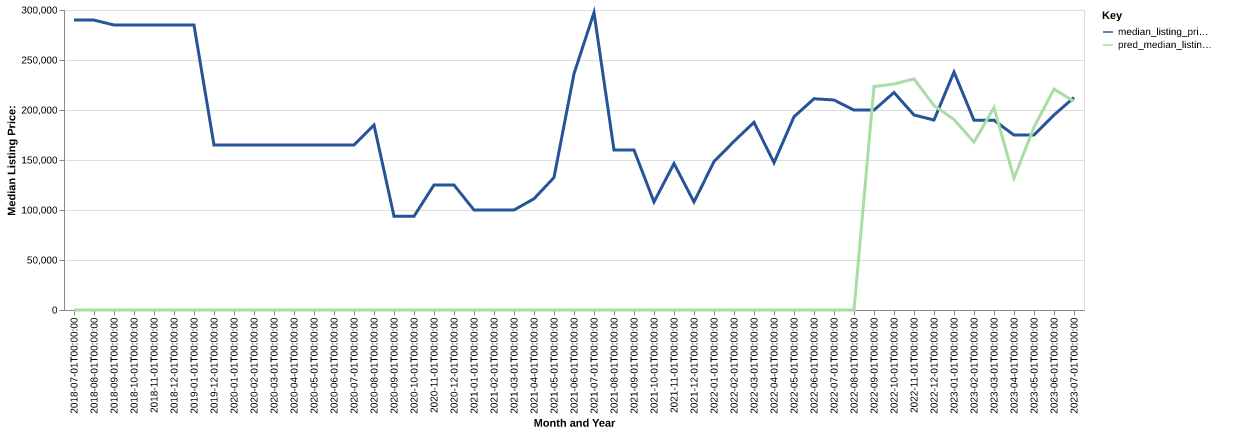

The data file committed next to this chart (first rows):
date, time_idx, median_listing_price, thirty_year_interest_rate_five, month, county_name, active_listing_count, median_days_on_market, pred_median_listing_price, month_year
2018-07-01, 0, 289900, 4.4, 7, hand, sd, 1.0, 6.0, 0, Jul-2018
2018-08-01, 1, 289900, 4.46, 8, hand, sd, 1.0, 24.0, 0, Aug-2018
2018-09-01, 2, 285000, 4.58, 9, hand, sd, 1.0, 55.0, 0, Sep-2018
2018-10-01, 3, 285000, 4.66, 10, hand, sd, 1.0, 87.0, 0, Oct-2018
2018-11-01, 4, 285000, 4.62, 11, hand, sd, 1.0, 115.0, 0, Nov-2018
2018-12-01, 5, 285000, 4.54, 12, hand, sd, 1.0, 146.0, 0, Dec-2018
2019-01-01, 6, 285000, 4.6, 1, hand, sd, 1.0, 171.0, 0, Jan-2019
2019-12-01, 17, 165000, 3.81, 12, hand, sd, 1.0, 11.0, 0, Dec-2019
2020-01-01, 18, 165000, 3.75, 1, hand, sd, 1.0, 36.0, 0, Jan-2020
2020-02-01, 19, 165000, 3.73, 2, hand, sd, 1.0, 67.0, 0, Feb-2020
2020-03-01, 20, 165000, 3.78, 3, hand, sd, 1.0, 99.0, 0, Mar-2020
2020-04-01, 21, 165000, 3.75, 4, hand, sd, 1.0, 127.0, 0, Apr-2020
2020-05-01, 22, 165000, 3.74, 5, hand, sd, 1.0, 158.0, 0, May-2020
2020-06-01, 23, 165000, 3.72, 6, hand, sd, 3.0, 16.0, 0, Jun-2020
2020-07-01, 24, 165000, 3.49, 7, hand, sd, 3.0, 37.0, 0, Jul-2020
2020-08-01, 25, 185000, 3.65, 8, hand, sd, 3.0, 68.0, 0, Aug-2020
2020-09-01, 26, 93750, 3.33, 9, hand, sd, 2.0, 190.0, 0, Sep-2020
2020-10-01, 27, 93750, 3.28, 10, hand, sd, 2.0, 208.0, 0, Oct-2020
2020-11-01, 28, 125000, 3.21, 11, hand, sd, 1.0, 21.0, 0, Nov-2020
2020-12-01, 29, 125000, 3.07, 12, hand, sd, 1.0, 42.0, 0, Dec-2020
2021-01-01, 30, 100000, 2.99, 1, hand, sd, 1.0, 73.0, 0, Jan-2021
2021-02-01, 31, 100000, 2.93, 2, hand, sd, 1.0, 105.0, 0, Feb-2021
2021-03-01, 32, 100000, 2.88, 3, hand, sd, 1.0, 133.0, 0, Mar-2021
2021-04-01, 33, 111250, 2.84, 4, hand, sd, 2.0, 124.0, 0, Apr-2021
2021-05-01, 34, 132500, 2.71, 5, hand, sd, 2.0, 120.0, 0, May-2021
2021-06-01, 35, 236225, 2.79, 6, hand, sd, 2.0, 63.0, 0, Jun-2021
2021-07-01, 36, 297450, 2.97, 7, hand, sd, 1.0, 70.0, 0, Jul-2021
2021-08-01, 37, 160000, 3.17, 8, hand, sd, 1.0, 142.0, 0, Aug-2021
2021-09-01, 38, 160000, 3.18, 9, hand, sd, 1.0, 170.0, 0, Sep-2021
2021-10-01, 39, 108000, 3.0, 10, hand, sd, 1.0, 14.0, 0, Oct-2021
2021-11-01, 40, 146500, 3.02, 11, hand, sd, 2.0, 38.0, 0, Nov-2021
2021-12-01, 41, 108000, 2.98, 12, hand, sd, 1.0, 79.0, 0, Dec-2021
2022-01-01, 42, 148444, 2.87, 1, hand, sd, 2.0, 65.0, 0, Jan-2022
2022-02-01, 43, 168666, 3.01, 2, hand, sd, 3.0, 65.0, 0, Feb-2022
2022-03-01, 44, 187694, 3.14, 3, hand, sd, 3.0, 69.0, 0, Mar-2022
2022-04-01, 45, 147250, 3.1, 4, hand, sd, 6.0, 53.0, 0, Apr-2022
2022-05-01, 46, 193250, 3.12, 5, hand, sd, 8.0, 106.0, 0, May-2022
2022-06-01, 47, 211250, 3.56, 6, hand, sd, 10.0, 87.0, 0, Jun-2022
2022-07-01, 48, 210000, 3.92, 7, hand, sd, 11.0, 40.0, 0, Jul-2022
2022-08-01, 49, 199950, 4.67, 8, hand, sd, 9.0, 52.0, 0, Aug-2022
2022-09-01, 50, 199900, 5.11, 9, hand, sd, 11.0, 69.0, 223361, Sep-2022
2022-10-01, 51, 217500, 5.3, 10, hand, sd, 10.0, 94.0, 226005, Oct-2022
2022-11-01, 52, 195000, 5.81, 11, hand, sd, 11.0, 91.0, 231060, Nov-2022
2022-12-01, 53, 190000, 5.54, 12, hand, sd, 11.0, 87.0, 204444, Dec-2022
2023-01-01, 54, 238000, 5.55, 1, hand, sd, 8.0, 100.0, 190552, Jan-2023
2023-02-01, 55, 189750, 6.7, 2, hand, sd, 10.0, 113.0, 167927, Feb-2023
2023-03-01, 56, 189750, 7.08, 3, hand, sd, 13.0, 131.0, 202410, Mar-2023
2023-04-01, 57, 174900, 7.08, 4, hand, sd, 11.0, 111.0, 131764, Apr-2023
2023-05-01, 58, 174900, 6.49, 5, hand, sd, 12.0, 72.0, 182833, May-2023
2023-06-01, 59, 195000, 6.48, 6, hand, sd, 12.0, 70.0, 220888, Jun-2023
2023-07-01, 60, 212500, 6.5, 7, hand, sd, 13.0, 40.0, 208545, Jul-2023
